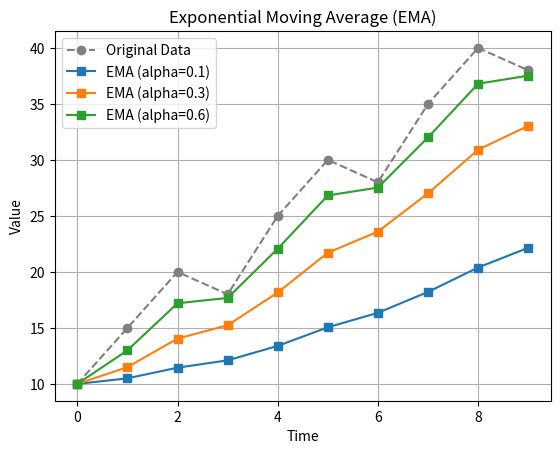

The script that saved this image:
import numpy as np
import matplotlib.pyplot as plt

class ExponentialMovingAverage:
    
    def __init__(self, data, alpha=0.1):
        self.data = data
        self.alpha = alpha
    
    def exponential_moving_average(self):
        """
        Compute the Exponential Moving Average (EMA) of a given 1D data array.
        
        Parameters:
            data (array-like): The input data series.
            alpha (float): Smoothing factor (0 < alpha ≤ 1), higher means more weight on recent values.
        
        Returns:
            np.ndarray: The EMA series.
        """
        self.ema = np.zeros_like(self.data, dtype=float)  
        self.ema[0] = self.data[0]  
        
        for t in range(1, len(self.data)):
            self.ema[t] = self.alpha * self.data[t] + (1 - self.alpha) * self.ema[t - 1]  
        
        return self.ema  


def visualize_all(data, alpha_values, ema_result):
    plt.plot(data, marker="o", label="Original Data", linestyle="--", color="gray")
    
    for alpha, ema in zip(alpha_values, ema_result):
        plt.plot(ema, marker="s", label=f"EMA (alpha={alpha})")

    plt.title("Exponential Moving Average (EMA)")
    plt.xlabel("Time")
    plt.ylabel("Value")
    plt.legend()
    plt.grid()
    plt.show()


def main():
    
    
    data = np.array([10, 15, 20, 18, 25, 30, 28, 35, 40, 38])

    alpha_values = [0.1, 0.3, 0.6]
    ema_result = []  

    for i, alpha in enumerate(alpha_values):
        app = ExponentialMovingAverage(data=data, alpha=alpha)
        ema = app.exponential_moving_average()  
        ema_result.append(ema)
        print(f"\nEMA with alpha={alpha}: {np.round(ema, 2)}")

    visualize_all(data=data, alpha_values=alpha_values, ema_result=ema_result)


if __name__ == "__main__":
    main()
